3-way image classification set "CLAHE" from GitHub (MayaUA21/TUGAS-AKHIR-MAYA-NEW); label vocabulary: benign, malignant, normal.

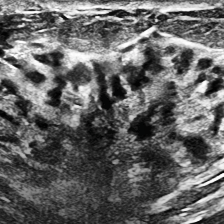
Label: normal

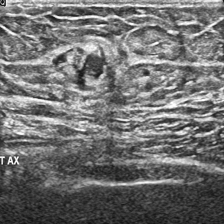
Label: malignant

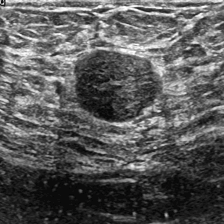
Label: benign

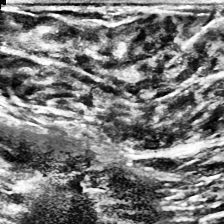
Label: normal

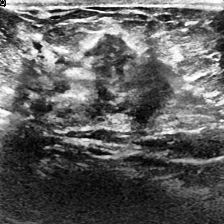
Label: malignant

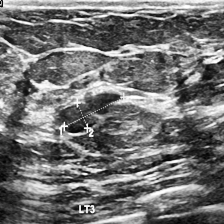
Label: benign
